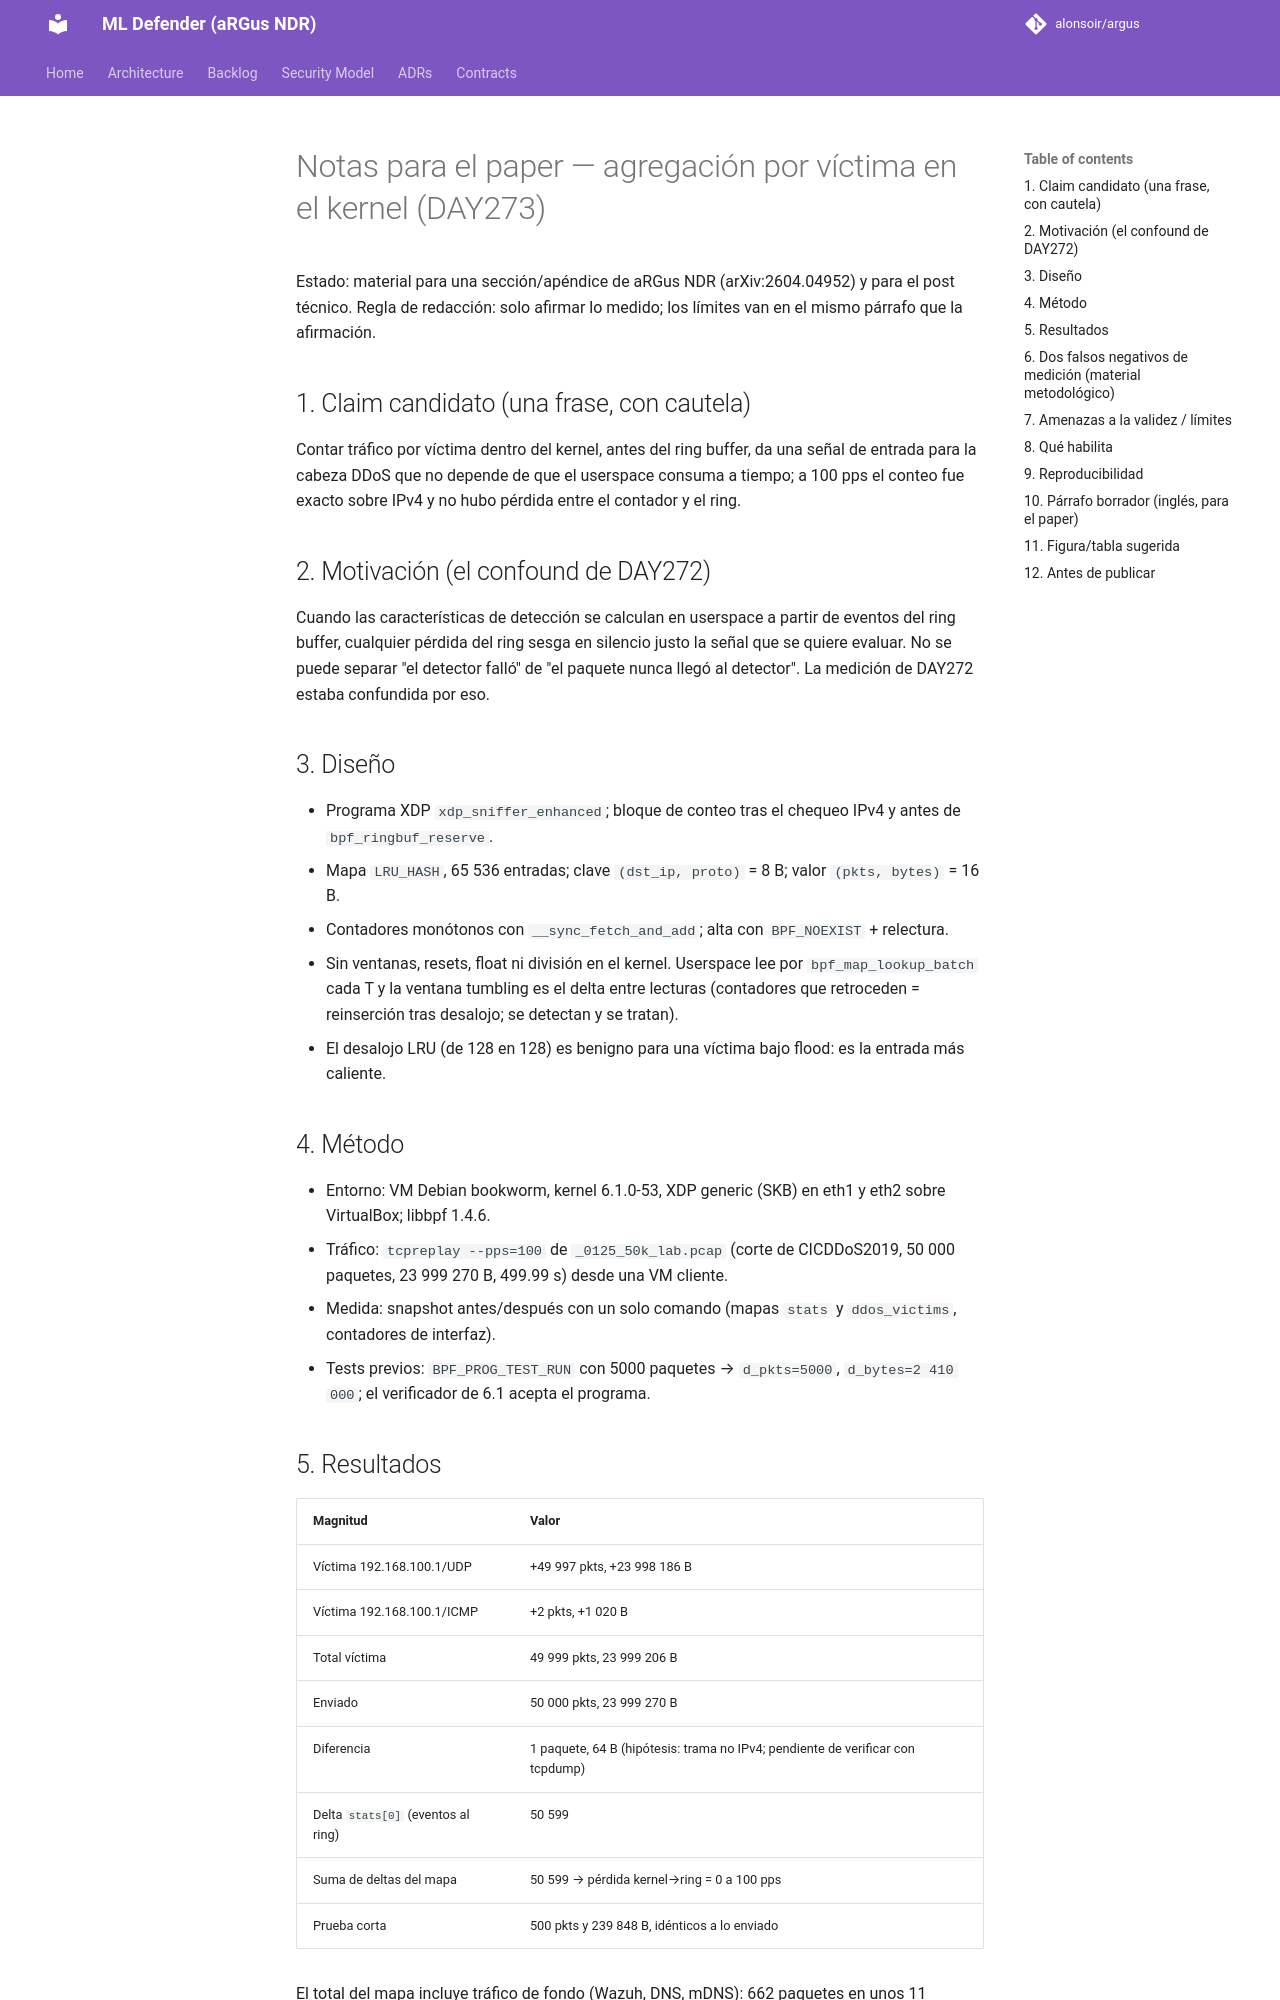

repository: alonsoir/argus · page: continuity/PAPER_NOTES_DAY273_kernel_agg/index.html · generator: mkdocs

# Notas para el paper — agregación por víctima en el kernel (DAY273)

Estado: material para una sección/apéndice de aRGus NDR (arXiv:2604.04952) y para el post técnico.
Regla de redacción: solo afirmar lo medido; los límites van en el mismo párrafo que la afirmación.

## 1. Claim candidato (una frase, con cautela)

Contar tráfico por víctima dentro del kernel, antes del ring buffer, da una señal de entrada para la cabeza DDoS que
no depende de que el userspace consuma a tiempo; a 100 pps el conteo fue exacto sobre IPv4 y no hubo pérdida
entre el contador y el ring.

## 2. Motivación (el confound de DAY272)

Cuando las características de detección se calculan en userspace a partir de eventos del ring buffer, cualquier pérdida
del ring sesga en silencio justo la señal que se quiere evaluar. No se puede separar "el detector falló" de
"el paquete nunca llegó al detector". La medición de DAY272 estaba confundida por eso.

## 3. Diseño

- Programa XDP `xdp_sniffer_enhanced`; bloque de conteo tras el chequeo IPv4 y antes de `bpf_ringbuf_reserve`.
- Mapa `LRU_HASH`, 65 536 entradas; clave `(dst_ip, proto)` = 8 B; valor `(pkts, bytes)` = 16 B.
- Contadores monótonos con `__sync_fetch_and_add`; alta con `BPF_NOEXIST` + relectura.
- Sin ventanas, resets, float ni división en el kernel. Userspace lee por `bpf_map_lookup_batch` cada T y la ventana
  tumbling es el delta entre lecturas (contadores que retroceden = reinserción tras desalojo; se detectan y se tratan).
- El desalojo LRU (de 128 en 128) es benigno para una víctima bajo flood: es la entrada más caliente.

## 4. Método

- Entorno: VM Debian bookworm, kernel 6.1.0-53, XDP generic (SKB) en eth1 y eth2 sobre VirtualBox; libbpf 1.4.6.
- Tráfico: `tcpreplay --pps=100` de `_0125_50k_lab.pcap` (corte de CICDDoS2019, 50 000 paquetes, 23 999 270 B,
  499.99 s) desde una VM cliente.
- Medida: snapshot antes/después con un solo comando (mapas `stats` y `ddos_victims`, contadores de interfaz).
- Tests previos: `BPF_PROG_TEST_RUN` con 5000 paquetes → `d_pkts=5000`, `d_bytes=2 410 000`; el verificador de 6.1 acepta el programa.

## 5. Resultados

| Magnitud | Valor |
|---|---|
| Víctima 192.168.100.1/UDP | +49 997 pkts, +23 998 186 B |
| Víctima 192.168.100.1/ICMP | +2 pkts, +1 020 B |
| Total víctima | 49 999 pkts, 23 999 206 B |
| Enviado | 50 000 pkts, 23 999 270 B |
| Diferencia | 1 paquete, 64 B (hipótesis: trama no IPv4; pendiente de verificar con tcpdump) |
| Delta `stats[0]` (eventos al ring) | 50 599 |
| Suma de deltas del mapa | 50 599 → pérdida kernel→ring = 0 a 100 pps |
| Prueba corta | 500 pkts y 239 848 B, idénticos a lo enviado |

El total del mapa incluye tráfico de fondo (Wazuh, DNS, mDNS): 662 paquetes en unos 11 minutos en el primer intento,
en el que el replay no llegó a la NIC de entrada (ver sección 6). Da una idea de la línea base.
